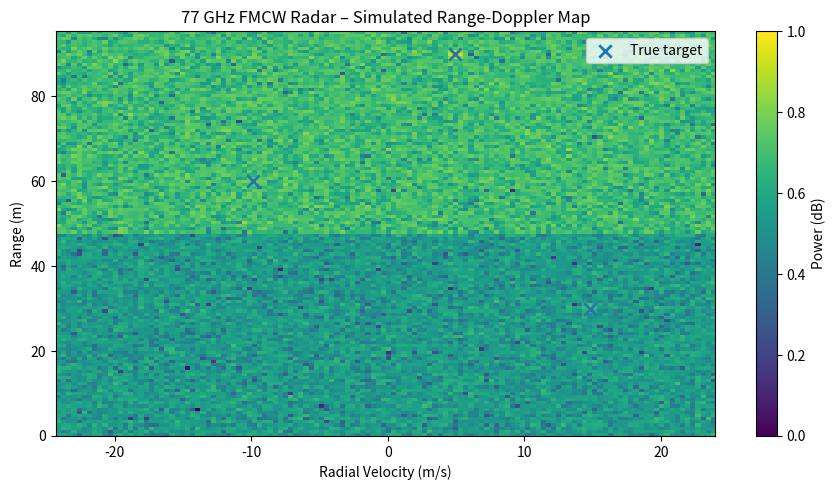

Write the Python code that produced this figure.
"""
fmcw_simulator.py
─────────────────────────────────────────────────────────────────────────────
FMCW Automotive Radar — Range-Doppler Map Simulator
77 GHz, configurable targets, heterogeneous noise backgrounds.

Output: complex RD map + magnitude RD map + target mask
─────────────────────────────────────────────────────────────────────────────
"""
import numpy as np
from dataclasses import dataclass, field
from typing import List, Optional, Tuple

# ── Radar Parameters ──────────────────────────────────────────────────────────
@dataclass
class RadarParams:
    fc:         float = 77e9        # Carrier frequency [Hz]
    B:          float = 200e6       # Chirp bandwidth [Hz]
    T_chirp:    float = 40e-6       # Chirp duration [s]
    N_fast:     int   = 256         # Samples per chirp (range FFT size)
    N_slow:     int   = 128         # Chirps per frame (Doppler FFT size)
    fs:         float = 10e6        # IF sampling rate [Hz]

    @property
    def c(self):          return 3e8
    @property
    def lambda_(self):    return self.c / self.fc
    @property
    def range_res(self):  return self.c / (2 * self.B)
    @property
    def range_max(self):  return self.c * self.N_fast / (4 * self.B)
    @property
    def vel_res(self):    return self.lambda_ / (2 * self.N_slow * self.T_chirp)
    @property
    def vel_max(self):    return self.lambda_ / (4 * self.T_chirp)


@dataclass
class Target:
    range_m:    float          # Target range [m]
    velocity_ms:float          # Radial velocity [m/s]
    rcs_db:     float = 0.0    # Relative RCS [dB above reference]


@dataclass
class SceneConfig:
    targets:    List[Target]   = field(default_factory=list)
    snr_db:     float          = 15.0     # Mean target SNR [dB]
    noise_type: str            = 'rayleigh'   # 'rayleigh' | 'weibull' | 'lognormal'
    clutter_edges: bool        = False    # Add clutter edge in range
    multi_target_density: str  = 'low'   # 'low' | 'medium' | 'high'
    seed:       Optional[int]  = 42


class FMCWSimulator:
    """
    Generates a 2D Range-Doppler magnitude map for a given scene configuration.
    Target signal is injected as a complex sinusoid at the correct (range, Doppler) bin.
    Noise is drawn from the specified distribution.
    """
    def __init__(self, params: RadarParams = None):
        self.p = params or RadarParams()

    # ── Core RD-map generator ─────────────────────────────────────────────────
    def generate(self, scene: SceneConfig) -> Tuple[np.ndarray, np.ndarray]:
        """
        Returns
        -------
        rd_power   : (N_range, N_doppler) float array — power (linear scale)
        target_mask: (N_range, N_doppler) bool array  — True at target cells
        """
        rng  = np.random.default_rng(scene.seed)
        Nr   = self.p.N_fast // 2   # One-sided range FFT
        Nd   = self.p.N_slow
        snr  = 10 ** (scene.snr_db / 10)

        # ── Noise floor ───────────────────────────────────────────────────────
        noise_power = self._gen_noise(rng, Nr, Nd, scene)

        # ── Target power ──────────────────────────────────────────────────────
        signal_power = np.zeros((Nr, Nd), dtype=float)
        target_mask  = np.zeros((Nr, Nd), dtype=bool)

        for t in scene.targets:
            ri = self._range_bin(t.range_m)
            di = self._doppler_bin(t.velocity_ms)
            if 0 <= ri < Nr and 0 <= di < Nd:
                # Local noise power at that cell
                cell_noise = noise_power[ri, di]
                amp = np.sqrt(snr * cell_noise * (10 ** (t.rcs_db / 10)))
                # Spread over main lobe ±1 bin with Hann weighting
                for dr in range(-1, 2):
                    for dd in range(-1, 2):
                        r2, d2 = ri + dr, (di + dd) % Nd
                        if 0 <= r2 < Nr:
                            w = (0.5 + 0.5 * np.cos(dr * np.pi / 2)) * \
                                (0.5 + 0.5 * np.cos(dd * np.pi / 2))
                            signal_power[r2, d2] += (amp * w) ** 2
                target_mask[ri, di] = True

        rd_power = noise_power + signal_power
        return rd_power.astype(np.float32), target_mask

    # ── Noise generation ──────────────────────────────────────────────────────
    def _gen_noise(self, rng, Nr, Nd, scene):
        base = np.ones((Nr, Nd), dtype=float)

        if scene.noise_type == 'rayleigh':
            # Exponential power (Rayleigh amplitude)
            noise = rng.exponential(scale=1.0, size=(Nr, Nd))
        elif scene.noise_type == 'weibull':
            k, lam = 0.8, 1.2
            noise = (rng.weibull(k, size=(Nr, Nd)) * lam) ** 2
        elif scene.noise_type == 'lognormal':
            noise = rng.lognormal(mean=0.0, sigma=0.6, size=(Nr, Nd))
        else:
            noise = rng.exponential(1.0, size=(Nr, Nd))

        # Clutter edge: range bins > Nr//2 have 10 dB higher noise floor
        if scene.clutter_edges:
            edge = Nr // 2
            noise[edge:, :] *= 10.0

        # Multi-target background clutter patches
        if scene.multi_target_density in ('medium', 'high'):
            n_clutter = 8 if scene.multi_target_density == 'medium' else 20
            for _ in range(n_clutter):
                ri = rng.integers(0, Nr)
                di = rng.integers(0, Nd)
                noise[max(0,ri-2):ri+3, max(0,di-2):di+3] *= rng.uniform(3, 8)

        return base * noise

    # ── Bin conversion ────────────────────────────────────────────────────────
    def _range_bin(self, r_m):
        return int(r_m / self.p.range_res)

    def _doppler_bin(self, v_ms):
        fd = 2 * v_ms / self.p.lambda_
        bin_idx = int(fd / (1 / (self.p.N_slow * self.p.T_chirp)))
        return int(bin_idx % self.p.N_slow)


# ── Convenience: generate standard evaluation scenes ─────────────────────────
def make_scene_suite(seed_offset=0):
    """Returns a list of (scene_name, SceneConfig) for benchmarking."""
    p = RadarParams()
    scenes = []

    for snr in [5, 10, 15, 20, 25]:
        targets = [
            Target(range_m=30, velocity_ms=15),
            Target(range_m=60, velocity_ms=-10),
            Target(range_m=90, velocity_ms=5),
        ]
        scenes.append((f"homogeneous_SNR{snr}dB", SceneConfig(
            targets=targets, snr_db=snr, noise_type='rayleigh',
            clutter_edges=False, seed=100 + snr + seed_offset)))

    for nt in ['rayleigh', 'weibull', 'lognormal']:
        targets = [Target(range_m=50, velocity_ms=20)]
        scenes.append((f"noise_{nt}_SNR15dB", SceneConfig(
            targets=targets, snr_db=15, noise_type=nt,
            clutter_edges=False, seed=200 + seed_offset)))

    # Heterogeneous scenes
    scenes.append(("clutter_edge_SNR15dB", SceneConfig(
        targets=[Target(range_m=50, velocity_ms=20), Target(range_m=80, velocity_ms=-5)],
        snr_db=15, noise_type='rayleigh', clutter_edges=True, seed=300 + seed_offset)))

    scenes.append(("multi_target_dense_SNR20dB", SceneConfig(
        targets=[Target(range_m=r, velocity_ms=v)
                 for r, v in [(20,10),(35,-5),(50,20),(65,0),(80,-15)]],
        snr_db=20, noise_type='rayleigh',
        multi_target_density='high', seed=400 + seed_offset)))

    return scenes


if __name__ == "__main__":
    import matplotlib.pyplot as plt

    sim = FMCWSimulator()
    scene = SceneConfig(
        targets=[Target(30, 15), Target(60, -10), Target(90, 5)],
        snr_db=15,
        noise_type='rayleigh',
        clutter_edges=True,
        seed=42
    )

    rd, mask = sim.generate(scene)

    print(f"RD map shape: {rd.shape}, power range: [{rd.min():.3f}, {rd.max():.3f}]")
    print(f"Target cells: {mask.sum()}")

    # Display the simulated Range-Doppler power map
    range_axis = np.arange(rd.shape[0]) * sim.p.range_res
    velocity_axis = (np.arange(rd.shape[1]) - rd.shape[1] // 2) * sim.p.vel_res

    rd_shifted = np.fft.fftshift(rd, axes=1)
    mask_shifted = np.fft.fftshift(mask, axes=1)

    plt.figure(figsize=(9, 5))
    plt.imshow(
        10 * np.log10(rd_shifted + 1e-12),
        extent=[velocity_axis[0], velocity_axis[-1], range_axis[0], range_axis[-1]],
        aspect='auto',
        origin='lower'
    )
    target_r, target_d = np.where(mask_shifted)
    plt.scatter(
        velocity_axis[target_d],
        range_axis[target_r],
        marker='x',
        s=80,
        linewidths=2,
        label='True target'
    )
    plt.xlabel('Radial Velocity (m/s)')
    plt.ylabel('Range (m)')
    plt.title('77 GHz FMCW Radar – Simulated Range-Doppler Map')
    plt.colorbar(label='Power (dB)')
    plt.legend()
    plt.tight_layout()
    plt.show()
